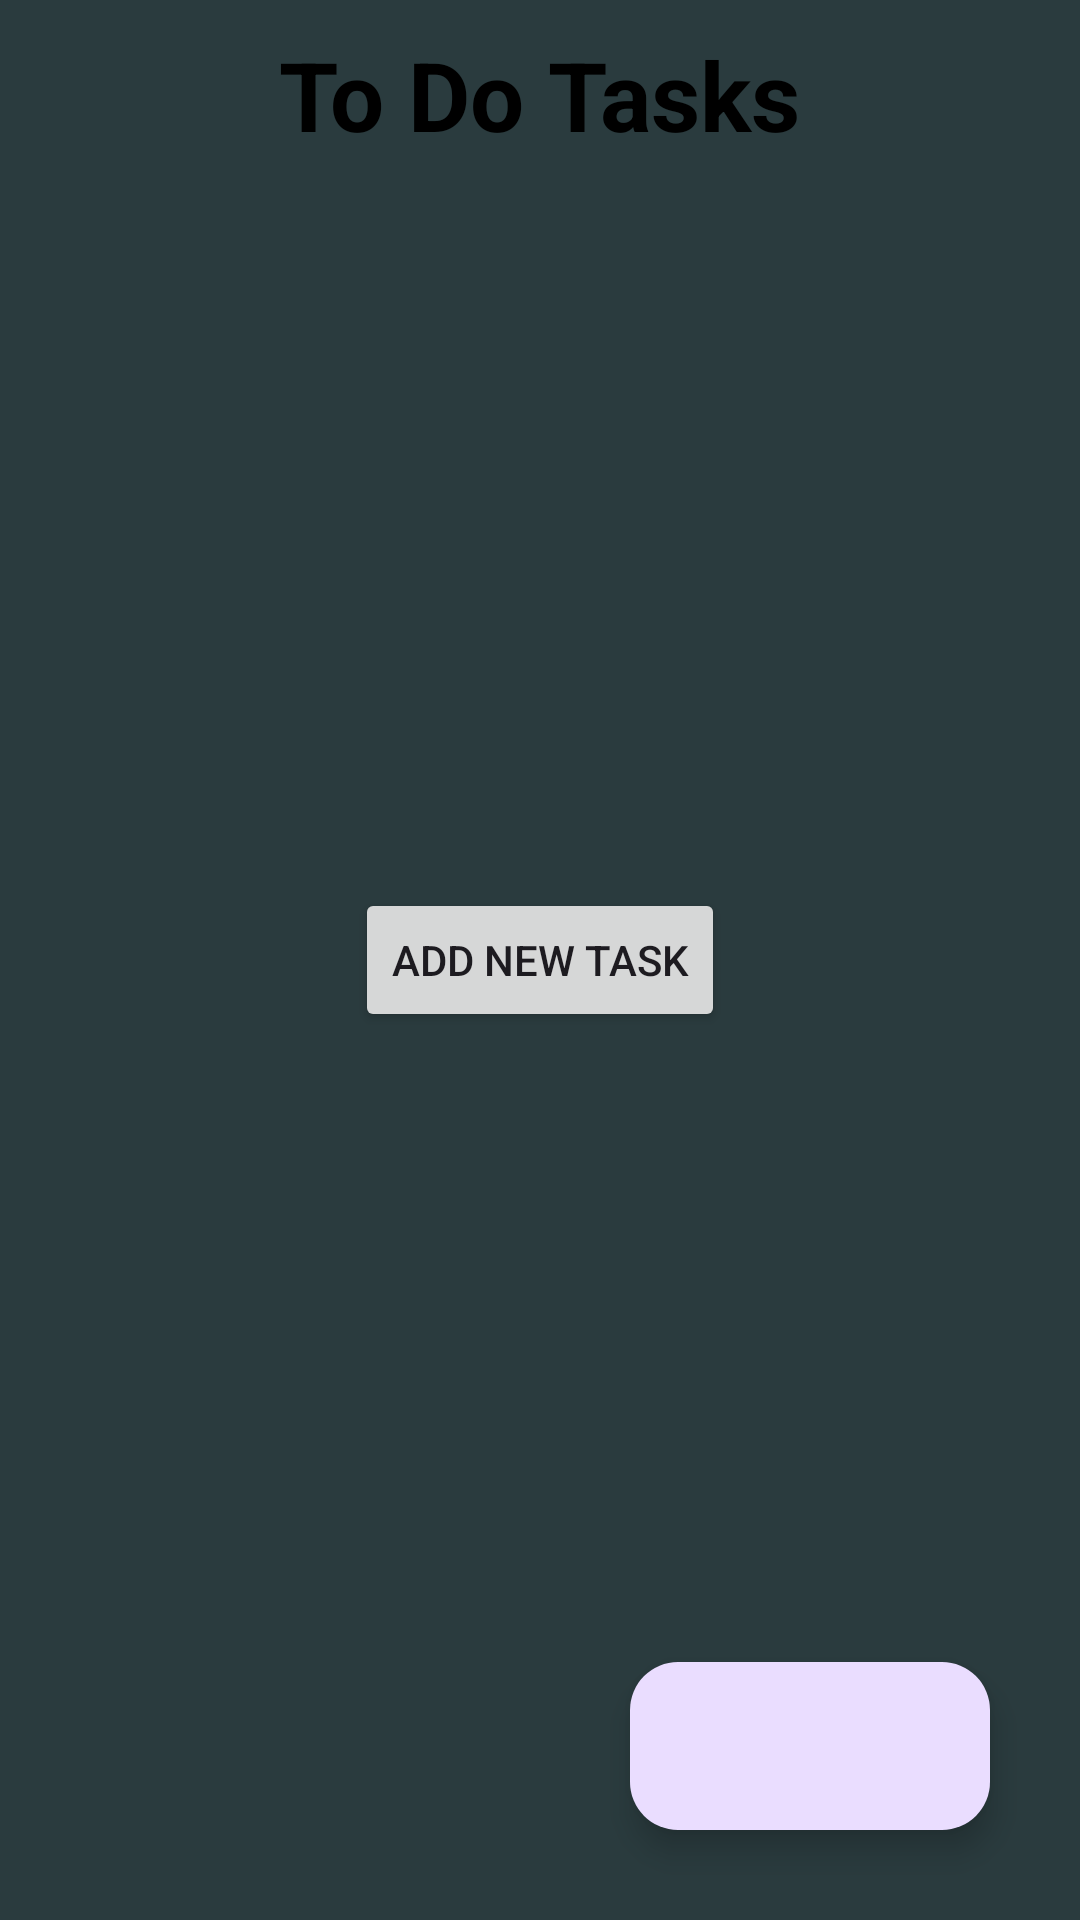

Layout XML and referenced resources for this Android screen:
<!-- AndroidManifest.xml: application theme Theme.Yuhi -->
<!-- res/layout/activity_main.xml -->
<RelativeLayout xmlns:android="http://schemas.android.com/apk/res/android"
    xmlns:app="http://schemas.android.com/apk/res-auto"
    android:layout_width="match_parent"
    android:layout_height="match_parent"
    android:background="#2A3B3E">





    <TextView
        android:layout_width="wrap_content"
        android:layout_height="wrap_content"
        android:id="@+id/textview"
        android:text="To Do Tasks"
        android:textSize="32sp"
        android:textColor="#000"
        android:textStyle="bold"
        android:layout_centerHorizontal="true"
        android:layout_marginTop="10dp"
        />

    <androidx.recyclerview.widget.RecyclerView
        android:layout_width="match_parent"
        android:layout_height="match_parent"
        android:id="@+id/recyclerview"
        android:layout_below="@+id/textview"
        android:nestedScrollingEnabled="true"
        />

    <com.google.android.material.floatingactionbutton.ExtendedFloatingActionButton
        android:layout_width="wrap_content"
        android:layout_height="wrap_content"
        android:layout_alignParentEnd="true"
        android:layout_alignParentBottom="true"
        android:id="@+id/fab"
        android:src="@drawable/baseline_add_24"
        android:layout_margin="30dp"
        />

    <Button
        android:id="@+id/btnAddTask"
        android:layout_width="wrap_content"
        android:layout_height="wrap_content"
        android:layout_centerInParent="true"
        android:text="Add New Task" />

    <RadioGroup
        android:id="@+id/radioGroupTasks"
        android:layout_width="match_parent"
        android:layout_height="wrap_content"
        android:layout_below="@id/btnAddTask"
        android:layout_marginTop="16dp" />

    <Button
        android:id="@+id/logout"
        android:layout_width="wrap_content"
        android:layout_height="wrap_content"
        android:layout_alignParentEnd="true"
        android:layout_alignParentBottom="true"
        android:layout_marginEnd="11dp"
        android:layout_marginBottom="676dp"
        android:text="@string/logout" />



    <androidx.cardview.widget.CardView
        android:layout_width="match_parent"
        android:layout_height="wrap_content" />

</RelativeLayout>
<!-- resources referenced by this layout -->
<resources>
  <string name="logout">logout</string>
  <style name="Theme.Yuhi" parent="Base.Theme.Yuhi" />
  <style name="Base.Theme.Yuhi" parent="Theme.Material3.DayNight.NoActionBar">
          
          
      </style>
</resources>
